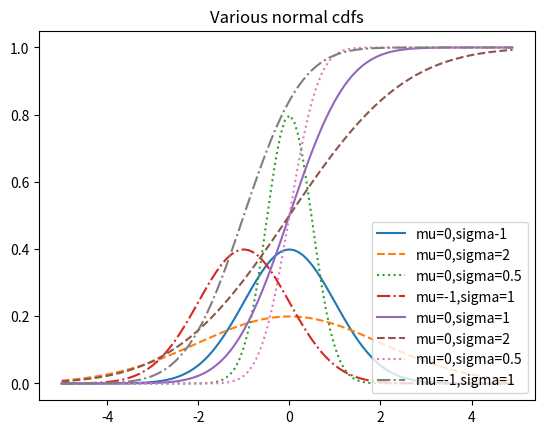

Python code for this plot:
# -*- coding: utf-8 -*-
"""
Created on Thu Nov 24 08:11:59 2016

[redacted]

Data Science From Scratch
Chapter 6: Probability
Distributions
"""

from __future__ import division
from collections import Counter
import math, random
import matplotlib.pyplot as plt

def normal_pdf(x, mu=0, sigma=1):
    sqrt_two_pi = math.sqrt(2 * math.pi)
    return (math.exp(-(x-mu) ** 2 / 2 / sigma **2) / (sqrt_two_pi * sigma))
    
xs = [x / 10.0 for x in range (-50,50)]
plt.plot(xs,[normal_pdf(x,sigma=1) for x in xs],'-',label='mu=0,sigma-1')
plt.plot(xs,[normal_pdf(x,sigma=2) for x in xs],'--',label='mu=0,sigma=2')
plt.plot(xs,[normal_pdf(x,sigma=0.5) for x in xs],':',label='mu=0,sigma=0.5')
plt.plot(xs,[normal_pdf(x,mu=-1) for x in xs],'-.',label='mu=-1,sigma=1')
plt.legend()
plt.title("Various Normal pdfs")
plt.show()

def normal_cdf(x, mu=0,sigma=1):
    return (1 + math.erf((x-mu) / math.sqrt(2) / sigma)) / 2
    
xs = [x / 10.0 for x in range(-50, 50)]
plt.plot(xs,[normal_cdf(x,sigma=1) for x in xs],'-',label='mu=0,sigma=1')
plt.plot(xs,[normal_cdf(x,sigma=2) for x in xs],'--',label='mu=0,sigma=2')
plt.plot(xs,[normal_cdf(x,sigma=0.5) for x in xs],':',label='mu=0,sigma=0.5')
plt.plot(xs,[normal_cdf(x,mu=-1) for x in xs],'-.',label='mu=-1,sigma=1')
plt.legend(loc=4) #bottom right
plt.title("Various normal cdfs")
plt.show()

def inverse_normal_cdf(p, mu=0, sigma=1, tolerance=0.00001):
    """find approximate inverse using binary search"""
    
    # if not standard, compute standards and rescale
    if mu != 0 or sigma != 1:
        return mu + sigma * inverse_normal_cdf(p, tolerance=tolerance)
        
    low_z, low_p = -10.0, 0     # normal_cdf(-10) is (very close to ) 0
    hi_z, hi_p = 10.0, 1        # normal_cdf(10) is (very close to) 1
    while hi_z - low_z > tolerance:
            mid_z = (low_z + hi_z) / 2  #consider the midpoint
            mid_p = normal_cdf(mid_z)   #and the cdf's value there
            if mid_p < p:       # midpoint is still too low, search above it
                low_z, low_p = mid_z, mid_p
            elif mid_p > p:     # midpoint is still too high, search below it
                hi_z, hi_p = mid_z, mid_p
            else:
                break
    return mid_z

